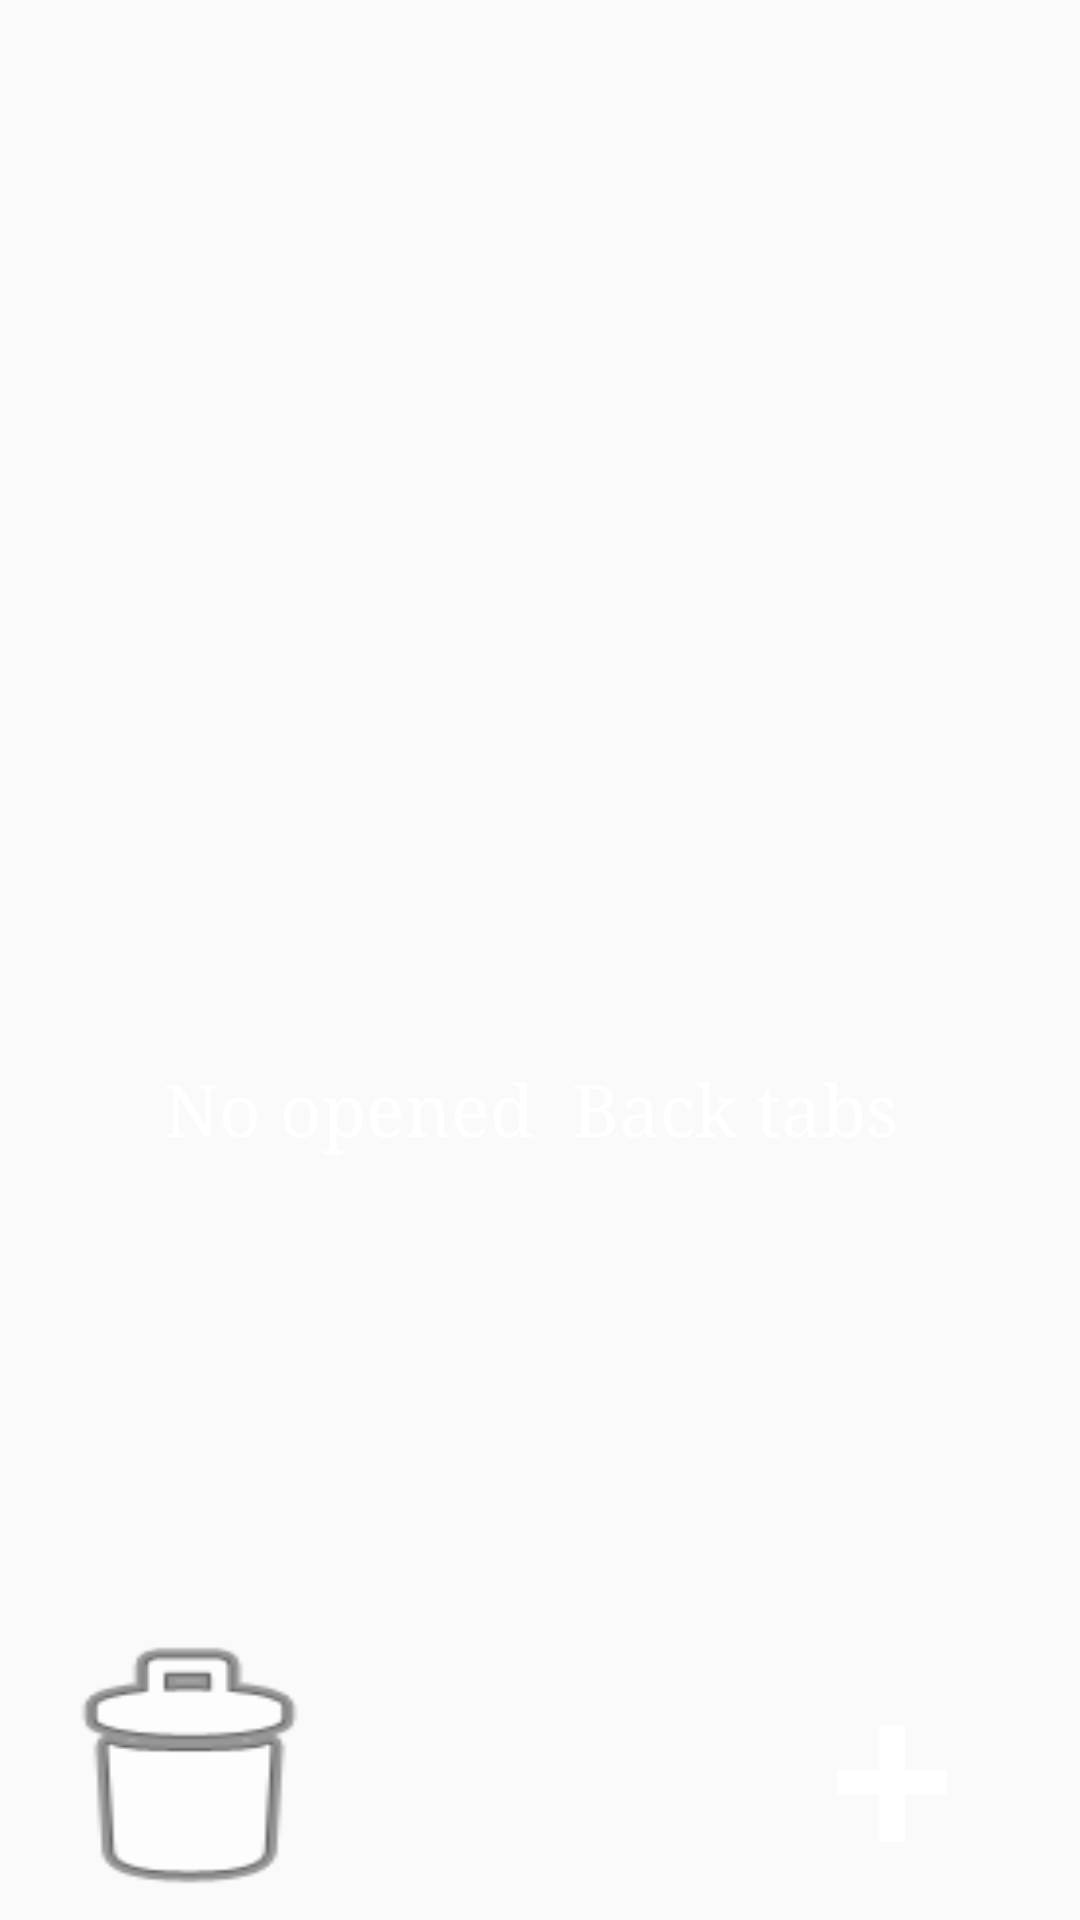

Write the Android layout XML for this screen, with the resource values it uses.
<!-- AndroidManifest.xml: application theme MyMaterialTheme.Light -->
<!-- res/layout/back_tabs_layout.xml -->
<?xml version="1.0" encoding="utf-8"?>
<RelativeLayout xmlns:android="http://schemas.android.com/apk/res/android"
    android:id="@+id/bt"
    android:layout_width="match_parent"
    android:layout_height="match_parent"
    android:visibility="visible">

    <Button
        android:id="@+id/add_backtab"
        android:layout_width="62dp"
        android:layout_height="74dp"
        android:layout_alignParentBottom="true"
        android:layout_alignParentEnd="true"
        android:layout_alignParentRight="true"
        android:layout_alignTop="@+id/homeClick"
        android:layout_toEndOf="@+id/homeClick"
        android:layout_toRightOf="@+id/homeClick"
        android:background="@android:color/transparent"
        android:contextClickable="false"
        android:text="+"
        android:textAlignment="center"
        android:textColor="@color/cardview_light_background"
        android:textSize="75sp"
        android:visibility="visible" />

    <ImageButton
        android:id="@+id/delBut"
        android:layout_width="wrap_content"
        android:layout_height="wrap_content"
        android:layout_alignParentBottom="true"
        android:layout_alignParentLeft="true"
        android:layout_alignParentStart="true"
        android:layout_alignTop="@+id/homeClick"
        android:layout_toLeftOf="@+id/homeClick"
        android:layout_toStartOf="@+id/homeClick"
        android:background="@android:color/transparent"

        android:scaleType="fitXY"
        android:src="@android:drawable/ic_menu_delete"
        android:visibility="visible" />

    <ImageButton
        android:id="@+id/homeClick"
        android:layout_width="110dp"
        android:layout_height="100dp"
        android:layout_alignParentBottom="true"
        android:layout_centerHorizontal="true"
        android:background="@android:color/transparent"
        android:scaleType="fitXY"
        android:src="@drawable/ic_action_action_home"
        android:visibility="visible" />

    <android.support.v7.widget.RecyclerView
        android:id="@+id/drawerListt"
        android:layout_width="fill_parent"
        android:layout_height="fill_parent"
        android:layout_above="@+id/add_backtab"
        android:layout_alignParentLeft="true"
        android:layout_alignParentStart="true"
        android:layout_alignParentTop="true"
        android:background="@android:color/transparent"
        android:foregroundGravity="center"
        android:visibility="visible" />

    <TextView
        android:id="@+id/backTabAlert"
        android:layout_width="wrap_content"
        android:layout_height="wrap_content"
        android:layout_above="@+id/homeClick"
        android:layout_alignParentEnd="true"
        android:layout_alignParentLeft="true"
        android:layout_alignParentRight="true"
        android:layout_alignParentStart="true"
        android:layout_marginBottom="155dp"
        android:gravity="center"
        android:text="No opened  Back tabs "
        android:textColor="@color/colorAccentD"
        android:textSize="24sp"
        android:typeface="serif"
        android:visibility="visible" />

</RelativeLayout>
<!-- resources referenced by this layout -->
<resources>
  <color name="colorAccentD">#ffffff</color>
  <style name="MyMaterialTheme.Light" parent="Theme.AppCompat.Light.NoActionBar">
          <item name="colorPrimary">@color/colorPrimaryW</item>
          <item name="windowActionBar">false</item>
          <item name="colorPrimaryDark">@color/colorPrimaryDarkW</item>
          <item name="colorAccent">@color/navigationBarColorD</item>
  
      </style>
  <color name="colorPrimaryW">#e8e7e7</color>
  <color name="colorPrimaryDarkW">#808080</color>
  <color name="navigationBarColorD">#000000</color>
</resources>
